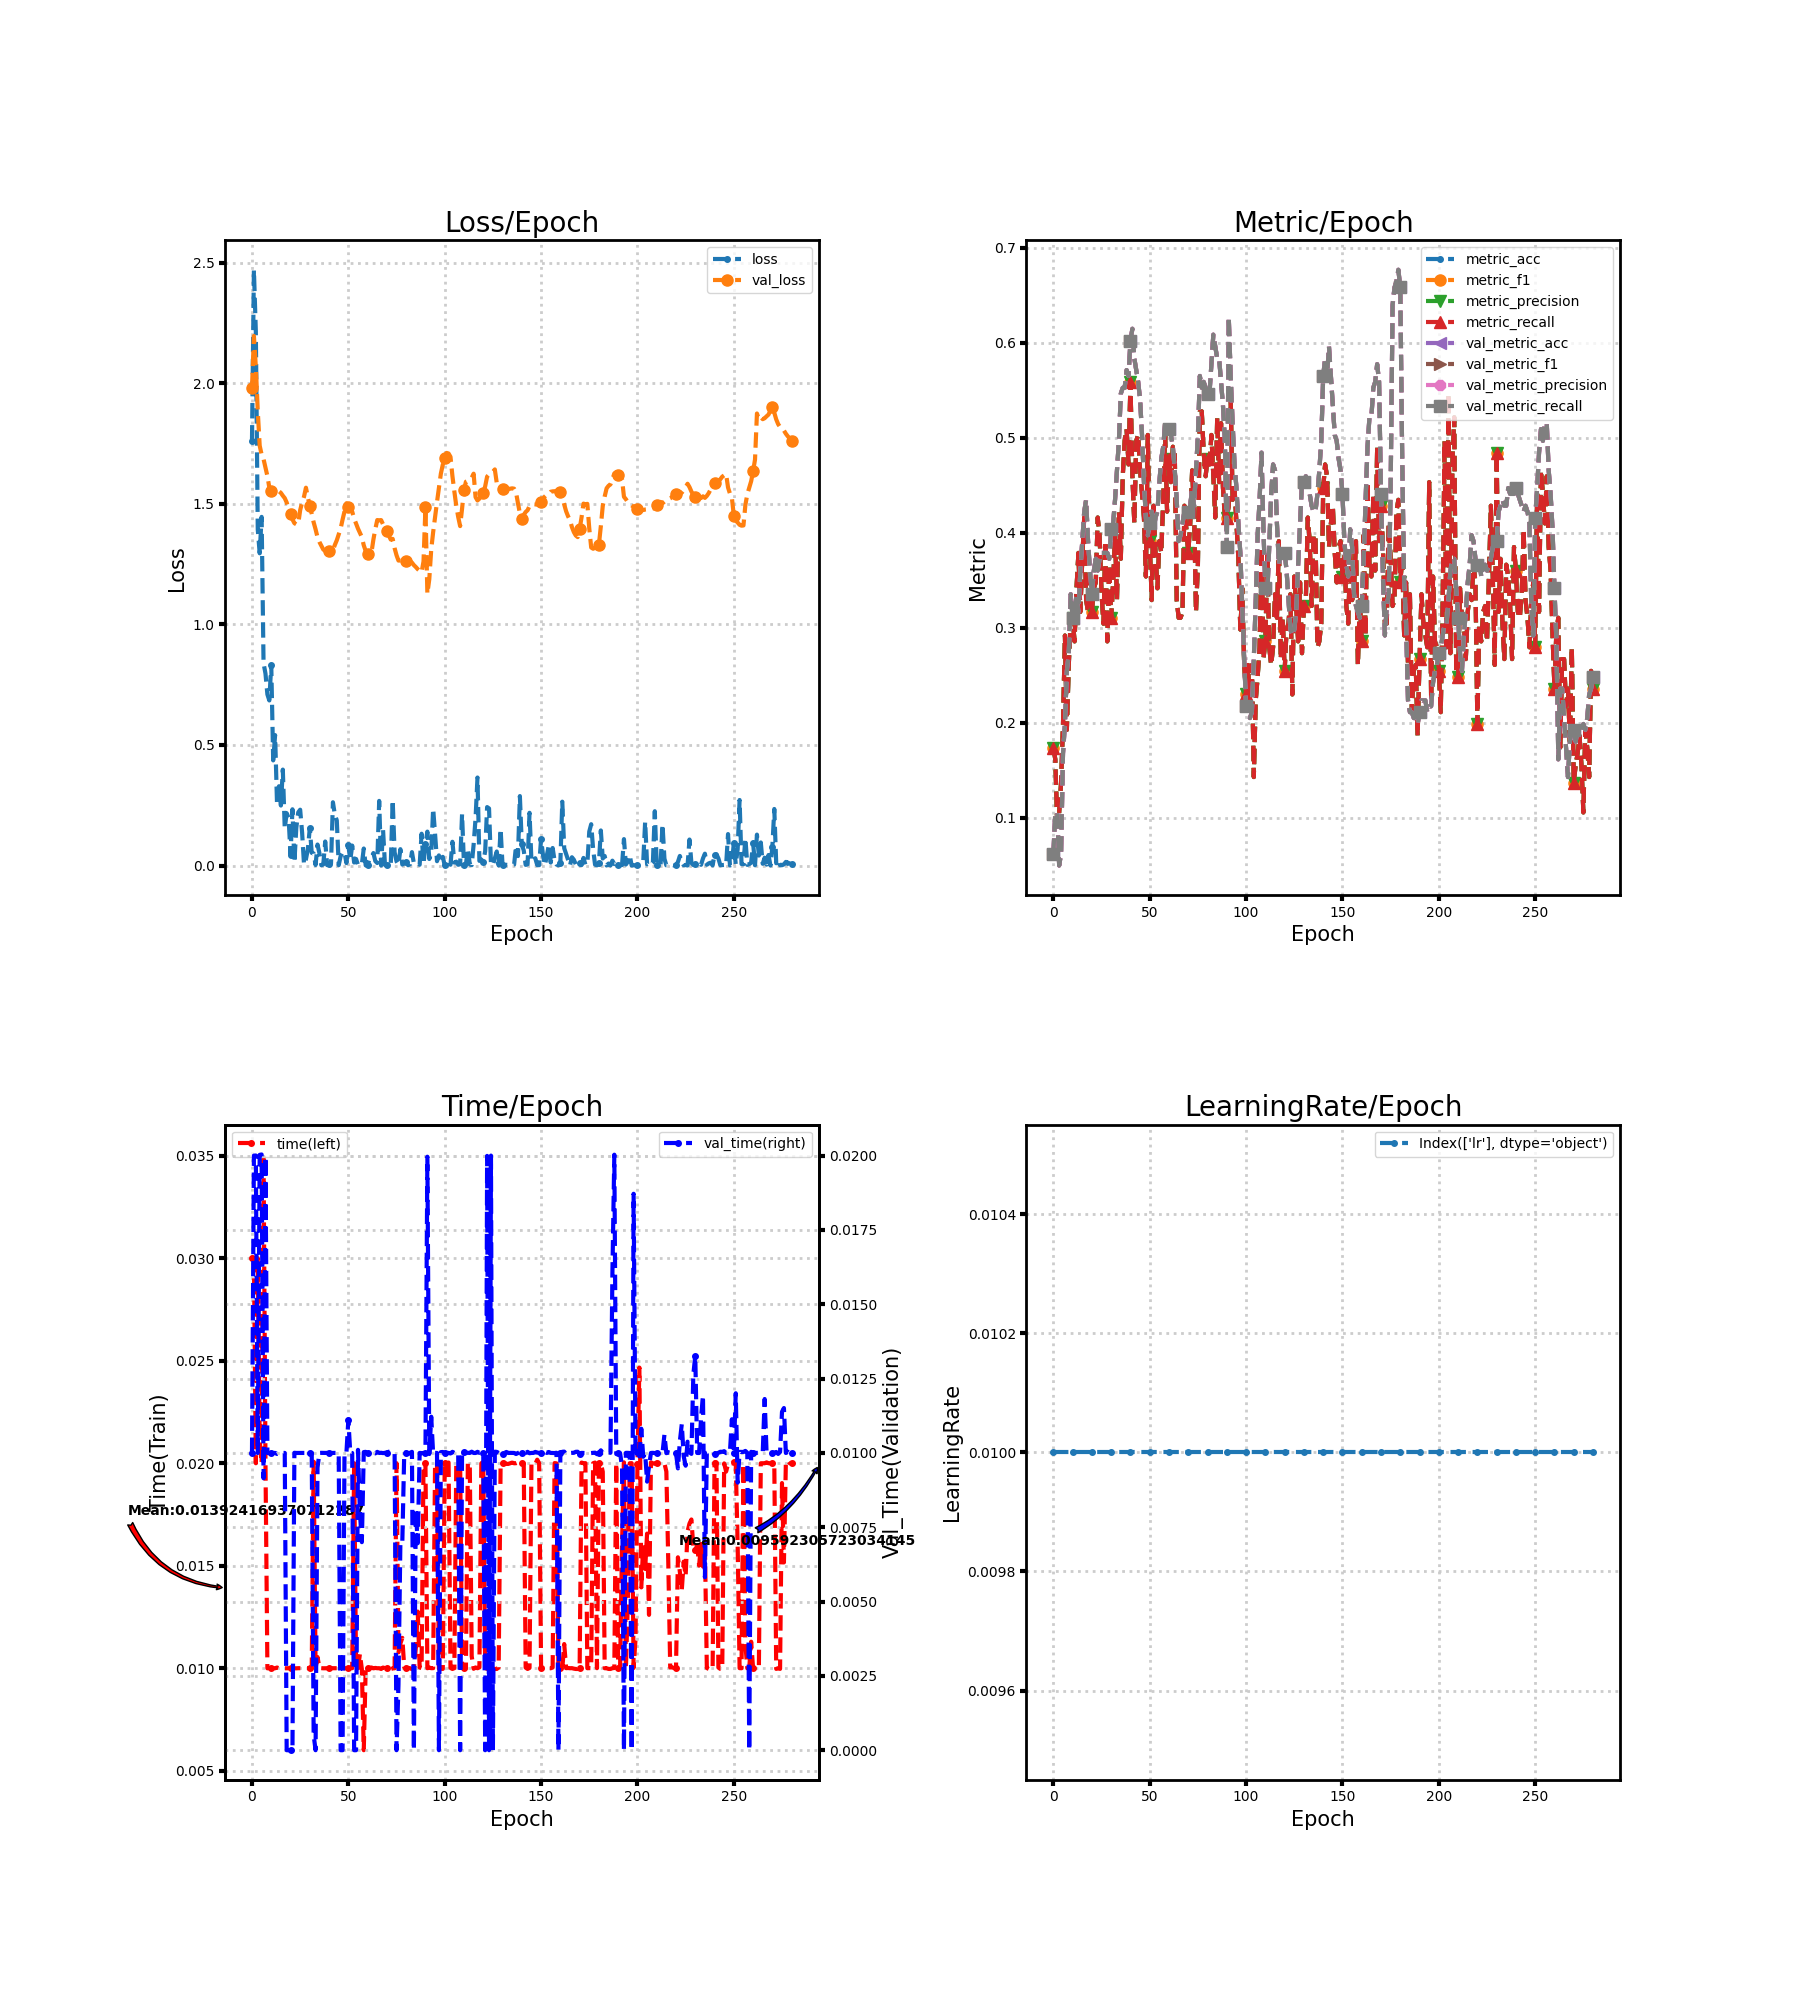

Values plotted in this chart, from the file beside it:
loss, metric_acc, metric_f1, metric_precision, metric_recall, time, lr, val_loss, val_metric_acc, val_metric_f1, val_metric_precision, val_metric_recall, val_time
1.762, 0.1739, 0.1739, 0.1739, 0.1739, 0.03, 0.01, 1.979, 0.06211, 0.06211, 0.06211, 0.06211, 0.01
2.47, 0.1615, 0.1615, 0.1615, 0.1615, 0.03, 0.01, 2.195, 0.1056, 0.1056, 0.1056, 0.1056, 0.02
2.213, 0.09317, 0.09317, 0.09317, 0.09317, 0.02, 0.01, 2.068, 0.1056, 0.1056, 0.1056, 0.1056, 0.02
1.394, 0.1056, 0.1056, 0.1056, 0.1056, 0.03, 0.01, 1.884, 0.04969, 0.04969, 0.04969, 0.04969, 0.009998
1.294, 0.1366, 0.1366, 0.1366, 0.1366, 0.02107, 0.01, 1.741, 0.06211, 0.06211, 0.06211, 0.06211, 0.02003
1.446, 0.1988, 0.1988, 0.1988, 0.1988, 0.02, 0.01, 1.703, 0.1677, 0.1677, 0.1677, 0.1677, 0.02004
0.8393, 0.2919, 0.2919, 0.2919, 0.2919, 0.03506, 0.01, 1.685, 0.1988, 0.1988, 0.1988, 0.1988, 0.009148
0.7959, 0.1925, 0.1925, 0.1925, 0.1925, 0.02001, 0.01, 1.649, 0.2547, 0.2547, 0.2547, 0.2547, 0.01996
0.7094, 0.2609, 0.2609, 0.2609, 0.2609, 0.009995, 0.01, 1.615, 0.2733, 0.2733, 0.2733, 0.2733, 0.01
0.6845, 0.3106, 0.3106, 0.3106, 0.3106, 0.01, 0.01, 1.567, 0.3354, 0.3354, 0.3354, 0.3354, 0.009994
0.8325, 0.3106, 0.3106, 0.3106, 0.3106, 0.01, 0.01, 1.552, 0.3106, 0.3106, 0.3106, 0.3106, 0.01
0.4359, 0.2857, 0.2857, 0.2857, 0.2857, 0.01, 0.01, 1.551, 0.3168, 0.3168, 0.3168, 0.3168, 0.009998
0.5409, 0.3416, 0.3416, 0.3416, 0.3416, 0.009999, 0.01, 1.555, 0.3354, 0.3354, 0.3354, 0.3354, 0.01
0.2541, 0.3789, 0.3789, 0.3789, 0.3789, 0.01003, 0.01, 1.566, 0.3168, 0.3168, 0.3168, 0.3168, 0.009967
0.3288, 0.3168, 0.3168, 0.3168, 0.3168, 0.01, 0.01, 1.552, 0.3602, 0.3602, 0.3602, 0.3602, 0.01
0.2489, 0.3727, 0.3727, 0.3727, 0.3727, 0.009999, 0.01, 1.545, 0.3913, 0.3913, 0.3913, 0.3913, 0.01
0.3978, 0.4161, 0.4161, 0.4161, 0.4161, 0.009998, 0.01, 1.533, 0.4224, 0.4224, 0.4224, 0.4224, 0.01
0.1539, 0.3292, 0.3292, 0.3292, 0.3292, 0.009999, 0.01, 1.523, 0.4348, 0.4348, 0.4348, 0.4348, 0.01
0.2172, 0.3168, 0.3168, 0.3168, 0.3168, 0.009996, 0.01, 1.505, 0.3913, 0.3913, 0.3913, 0.3913, 0.0
0.1975, 0.354, 0.354, 0.354, 0.354, 0.01, 0.01, 1.478, 0.3602, 0.3602, 0.3602, 0.3602, 0.0
0.04529, 0.3168, 0.3168, 0.3168, 0.3168, 0.01, 0.01, 1.458, 0.3354, 0.3354, 0.3354, 0.3354, 0.0
0.2333, 0.3416, 0.3416, 0.3416, 0.3416, 0.01, 0.01, 1.435, 0.3602, 0.3602, 0.3602, 0.3602, 0.0
0.01187, 0.3478, 0.3478, 0.3478, 0.3478, 0.01, 0.01, 1.419, 0.3727, 0.3727, 0.3727, 0.3727, 0.01001
0.1575, 0.4161, 0.4161, 0.4161, 0.4161, 0.009995, 0.01, 1.415, 0.3602, 0.3602, 0.3602, 0.3602, 0.01
0.2204, 0.3975, 0.3975, 0.3975, 0.3975, 0.01, 0.01, 1.417, 0.3727, 0.3727, 0.3727, 0.3727, 0.01
0.2316, 0.3354, 0.3354, 0.3354, 0.3354, 0.009999, 0.01, 1.473, 0.3789, 0.3789, 0.3789, 0.3789, 0.01
0.1376, 0.3043, 0.3043, 0.3043, 0.3043, 0.009999, 0.01, 1.505, 0.3789, 0.3789, 0.3789, 0.3789, 0.01
0.00425, 0.3913, 0.3913, 0.3913, 0.3913, 0.01, 0.01, 1.529, 0.3789, 0.3789, 0.3789, 0.3789, 0.01
0.02634, 0.2857, 0.2857, 0.2857, 0.2857, 0.009999, 0.01, 1.566, 0.3789, 0.3789, 0.3789, 0.3789, 0.01
0.06767, 0.3665, 0.3665, 0.3665, 0.3665, 0.01, 0.01, 1.526, 0.3727, 0.3727, 0.3727, 0.3727, 0.01
0.1554, 0.3106, 0.3106, 0.3106, 0.3106, 0.01, 0.01, 1.49, 0.4037, 0.4037, 0.4037, 0.4037, 0.009998
0.05259, 0.3478, 0.3478, 0.3478, 0.3478, 0.01, 0.01, 1.458, 0.4099, 0.4099, 0.4099, 0.4099, 0.01
0.05002, 0.3975, 0.3975, 0.3975, 0.3975, 0.02007, 0.01, 1.423, 0.4348, 0.4348, 0.4348, 0.4348, 0.0005069
0.002392, 0.3292, 0.3292, 0.3292, 0.3292, 0.01001, 0.01, 1.394, 0.4658, 0.4658, 0.4658, 0.4658, 0.0
0.08715, 0.4224, 0.4224, 0.4224, 0.4224, 0.01054, 0.01, 1.361, 0.4969, 0.4969, 0.4969, 0.4969, 0.009507
0.05084, 0.3727, 0.3727, 0.3727, 0.3727, 0.01001, 0.01, 1.341, 0.5466, 0.5466, 0.5466, 0.5466, 0.01
0.001157, 0.4596, 0.4596, 0.4596, 0.4596, 0.01, 0.01, 1.326, 0.5528, 0.5528, 0.5528, 0.5528, 0.01
0.004591, 0.4969, 0.4969, 0.4969, 0.4969, 0.009997, 0.01, 1.31, 0.5528, 0.5528, 0.5528, 0.5528, 0.01
0.09972, 0.5093, 0.5093, 0.5093, 0.5093, 0.009999, 0.01, 1.305, 0.5714, 0.5714, 0.5714, 0.5714, 0.01
0.001842, 0.472, 0.472, 0.472, 0.472, 0.009998, 0.01, 1.302, 0.5652, 0.5652, 0.5652, 0.5652, 0.01
0.007813, 0.559, 0.559, 0.559, 0.559, 0.009999, 0.01, 1.304, 0.6025, 0.6025, 0.6025, 0.6025, 0.01
0.008669, 0.4596, 0.4596, 0.4596, 0.4596, 0.01, 0.01, 1.305, 0.6149, 0.6149, 0.6149, 0.6149, 0.01
0.2624, 0.4099, 0.4099, 0.4099, 0.4099, 0.01, 0.01, 1.308, 0.5839, 0.5839, 0.5839, 0.5839, 0.01
0.2103, 0.4969, 0.4969, 0.4969, 0.4969, 0.01, 0.01, 1.329, 0.5714, 0.5714, 0.5714, 0.5714, 0.009999
0.1874, 0.5031, 0.5031, 0.5031, 0.5031, 0.01, 0.01, 1.348, 0.559, 0.559, 0.559, 0.559, 0.01
0.001611, 0.4658, 0.4658, 0.4658, 0.4658, 0.01, 0.01, 1.373, 0.5404, 0.5404, 0.5404, 0.5404, 0.01
0.039, 0.441, 0.441, 0.441, 0.441, 0.009999, 0.01, 1.397, 0.5031, 0.5031, 0.5031, 0.5031, 0.0
0.05558, 0.4161, 0.4161, 0.4161, 0.4161, 0.01, 0.01, 1.434, 0.4534, 0.4534, 0.4534, 0.4534, 0.0
0.05483, 0.354, 0.354, 0.354, 0.354, 0.01, 0.01, 1.467, 0.4161, 0.4161, 0.4161, 0.4161, 0.01
0.01035, 0.5031, 0.5031, 0.5031, 0.5031, 0.01, 0.01, 1.502, 0.3975, 0.3975, 0.3975, 0.3975, 0.01
0.08389, 0.3913, 0.3913, 0.3913, 0.3913, 0.009999, 0.01, 1.485, 0.4099, 0.4099, 0.4099, 0.4099, 0.01111
0.02267, 0.3292, 0.3292, 0.3292, 0.3292, 0.01003, 0.01, 1.474, 0.4224, 0.4224, 0.4224, 0.4224, 0.01
0.0828, 0.4286, 0.4286, 0.4286, 0.4286, 0.01, 0.01, 1.467, 0.4037, 0.4037, 0.4037, 0.4037, 0.009998
0.01271, 0.3789, 0.3789, 0.3789, 0.3789, 0.02, 0.01, 1.439, 0.4161, 0.4161, 0.4161, 0.4161, 0.0
0.02736, 0.3416, 0.3416, 0.3416, 0.3416, 0.01, 0.01, 1.417, 0.4224, 0.4224, 0.4224, 0.4224, 0.0
0.002945, 0.3913, 0.3913, 0.3913, 0.3913, 0.009999, 0.01, 1.397, 0.4534, 0.4534, 0.4534, 0.4534, 0.0101
0.005784, 0.3789, 0.3789, 0.3789, 0.3789, 0.01069, 0.01, 1.379, 0.4783, 0.4783, 0.4783, 0.4783, 0.007995
0.005432, 0.4348, 0.4348, 0.4348, 0.4348, 0.00996, 0.01, 1.362, 0.4907, 0.4907, 0.4907, 0.4907, 0.006999
0.07062, 0.5031, 0.5031, 0.5031, 0.5031, 0.006, 0.01, 1.328, 0.5155, 0.5155, 0.5155, 0.5155, 0.01003
0.0007333, 0.4224, 0.4224, 0.4224, 0.4224, 0.01, 0.01, 1.304, 0.5093, 0.5093, 0.5093, 0.5093, 0.01004
... 221 more rows
